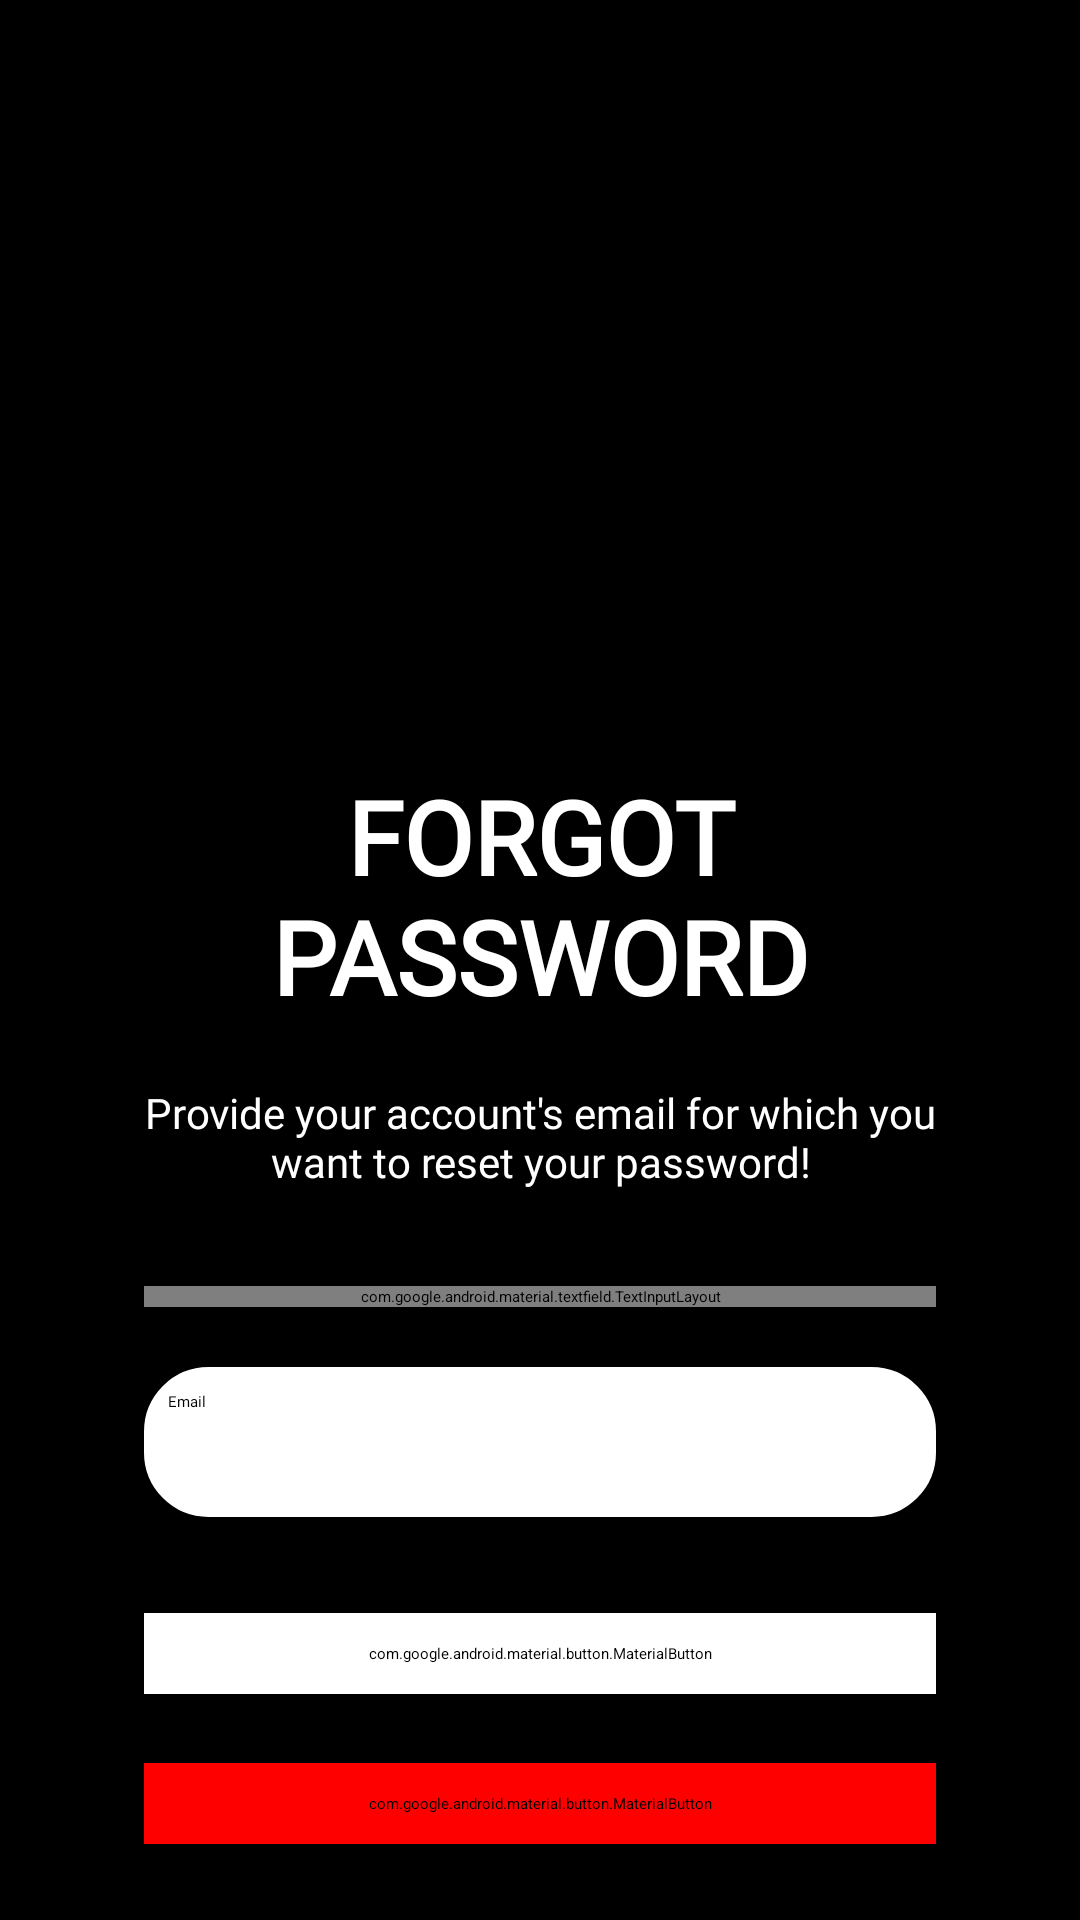

Produce the Android XML layout that renders to this screen, including the resource entries it uses.
<!-- AndroidManifest.xml: application theme Theme.Readify -->
<!-- res/layout/activity_forget_password.xml -->
<?xml version="1.0" encoding="utf-8"?>
<FrameLayout xmlns:android="http://schemas.android.com/apk/res/android"
    xmlns:app="http://schemas.android.com/apk/res-auto"
    xmlns:tools="http://schemas.android.com/tools"
    android:id="@+id/main"
    android:layout_width="match_parent"
    android:layout_height="match_parent"
    android:background="#000000"
    tools:context=".ForgetPassword">

    <ImageView
        android:id="@+id/welcome_bg"
        android:layout_width="match_parent"
        android:layout_height="match_parent"
        android:scaleType="centerCrop"
        android:alpha="0.5"
        app:layout_constraintBottom_toBottomOf="parent"
        app:layout_constraintEnd_toEndOf="parent"
        app:layout_constraintStart_toStartOf="parent"
        app:layout_constraintTop_toTopOf="parent"
        app:srcCompat="@drawable/welcome_bg" />

    <ScrollView
        android:layout_width="match_parent"
        android:layout_height="match_parent"
        android:scrollbars="none"
        android:padding="16dp">


    <LinearLayout
        android:layout_width="match_parent"
        android:layout_height="wrap_content"
        android:layout_marginStart="32dp"
        android:layout_marginEnd="32dp"
        android:orientation="vertical">

        <androidx.constraintlayout.widget.ConstraintLayout
            android:layout_width="match_parent"
            android:layout_height="wrap_content"
            android:layout_marginTop="32dp"/>

        <ImageView
            android:layout_width="90dp"
            android:layout_height="90dp"
            android:layout_gravity="center"
            android:layout_marginTop="100dp"
            android:src="@drawable/baseline_lock_reset_24"
            app:tint="@color/white"/>


        <TextView
            android:id="@+id/textView4"
            android:layout_width="match_parent"
            android:layout_height="wrap_content"
            android:layout_marginTop="18dp"
            android:fontFamily="@font/adlam_display"
            android:text="Forgot Password"
            android:textAlignment="center"
            android:textAllCaps="true"
            android:textColor="@color/white"
            android:textSize="34sp"
            android:textStyle="bold" />

        <TextView
            android:id="@+id/viewExpYear"
            android:layout_width="match_parent"
            android:layout_height="wrap_content"
            android:layout_marginTop="20dp"
            android:fontFamily="@font/adlam_display"
            android:text="Provide your account's email for which you want to reset your password!"
            android:textAlignment="center"
            android:textColor="@color/white"
            android:textSize="14sp" />

        <com.google.android.material.textfield.TextInputLayout
            android:id="@+id/txtLayoutEmail"
            style="@style/Widget.MaterialComponents.TextInputLayout.OutlinedBox"
            android:layout_width="match_parent"
            android:layout_height="wrap_content"
            android:layout_marginTop="32dp"
            android:hint="Email"
            android:textColorHint="@color/white"
            app:boxStrokeColor="@color/white"/>

        <EditText
            android:id="@+id/edtForgotPasswordEmail"
            android:layout_width="match_parent"
            android:layout_height="50dp"
            android:layout_marginTop="20dp"
            android:background="@drawable/custom_edittext"
            android:backgroundTint="@color/white"
            android:drawableLeft="@drawable/baseline_person_24"
            android:drawablePadding="8dp"
            android:fontFamily="@font/adlam_display"
            android:hint="Email"
            android:padding="8dp"
            android:textColor="@color/black"
            android:textColorHighlight="@color/cardview_light_background" />

        <FrameLayout
            android:layout_width="match_parent"
            android:layout_height="wrap_content"
            android:layout_marginTop="32dp">

            <ProgressBar
                android:id="@+id/forgetPasswordProgressbar"
                android:layout_width="50dp"
                android:layout_height="50dp"
                android:layout_gravity="center_horizontal"
                android:visibility="invisible" />

            <com.google.android.material.button.MaterialButton
                android:id="@+id/btnReset"
                android:layout_width="match_parent"
                android:layout_height="wrap_content"
                android:backgroundTint="@color/white"
                android:fontFamily="@font/adlam_display"
                android:paddingStart="20dp"
                android:paddingTop="10dp"
                android:paddingEnd="20dp"
                android:paddingBottom="10dp"
                android:textColor="@color/black"
                android:text="Reset Password"
                app:cornerRadius="10dp"
                app:icon="@drawable/baseline_lock_reset_24"
                app:iconGravity="textStart"
                app:iconTint="@color/black" />

        </FrameLayout>

        <com.google.android.material.button.MaterialButton
            android:id="@+id/btnForgotPasswordBack"
            android:layout_width="match_parent"
            android:layout_height="wrap_content"
            android:backgroundTint="@color/red"
            android:fontFamily="@font/adlam_display"
            android:paddingStart="20dp"
            android:paddingTop="10dp"
            android:paddingEnd="20dp"
            android:paddingBottom="10dp"
            android:text="Back"
            android:textColor="@color/black"
            app:cornerRadius="10dp"
            app:icon="@drawable/baseline_arrow_back_24"
            app:iconGravity="textStart"
            app:iconTint="@color/black" />


    </LinearLayout>

</ScrollView>
</FrameLayout>
<!-- resources referenced by this layout -->
<resources>
  <color name="black">#FF000000</color>
  <color name="red">#FF0000</color>
  <color name="white">#FFFFFFFF</color>
  <!-- drawable baseline_lock_reset_24 (drawable) -->
  <vector xmlns:android="http://schemas.android.com/apk/res/android" android:height="24dp" android:tint="#000000" android:viewportHeight="24" android:viewportWidth="24" android:width="24dp">
        
      <path android:fillColor="@android:color/black" android:pathData="M13,3c-4.97,0 -9,4.03 -9,9H1l4,4l4,-4H6c0,-3.86 3.14,-7 7,-7s7,3.14 7,7s-3.14,7 -7,7c-1.9,0 -3.62,-0.76 -4.88,-1.99L6.7,18.42C8.32,20.01 10.55,21 13,21c4.97,0 9,-4.03 9,-9S17.97,3 13,3zM15,11v-1c0,-1.1 -0.9,-2 -2,-2s-2,0.9 -2,2v1c-0.55,0 -1,0.45 -1,1v3c0,0.55 0.45,1 1,1h4c0.55,0 1,-0.45 1,-1v-3C16,11.45 15.55,11 15,11zM14,11h-2v-1c0,-0.55 0.45,-1 1,-1s1,0.45 1,1V11z"/>
      
  </vector>
  <!-- drawable custom_edittext (drawable) -->
  <?xml version="1.0" encoding="utf-8"?>
  <shape
      android:shape="rectangle"
      xmlns:android="http://schemas.android.com/apk/res/android">
      <stroke
          android:width="3dp"
          android:color="@color/red"/>
      <corners
          android:radius="20dp"/>
  </shape>
  <!-- drawable welcome_bg: png bitmap (drawable-hdpi, 15687 bytes) -->
</resources>
